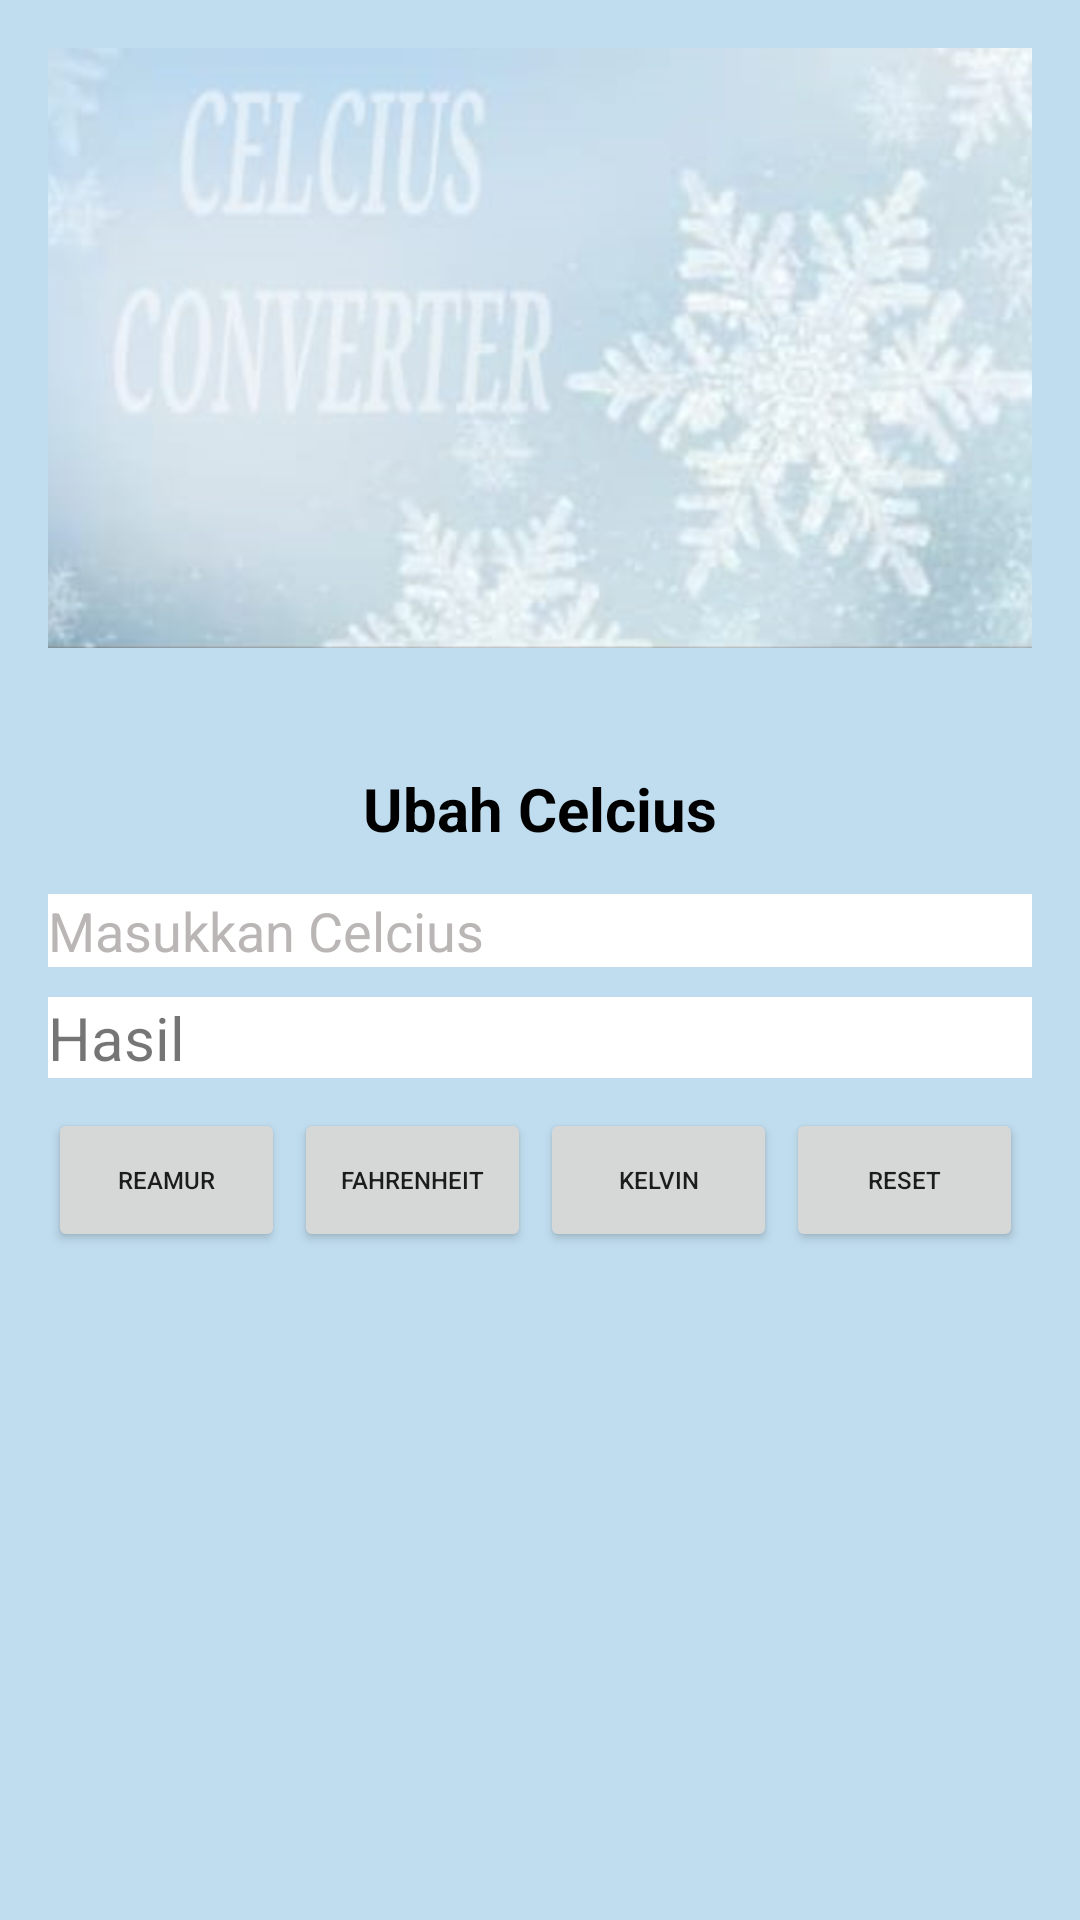

Android layout source for this screen:
<!-- AndroidManifest.xml: application theme Theme.ContohUAS -->
<!-- res/layout/activity_third.xml -->
<?xml version="1.0" encoding="utf-8"?>
<LinearLayout
    xmlns:android="http://schemas.android.com/apk/res/android"
    xmlns:tools="http://schemas.android.com/tools"
    android:layout_width="match_parent"
    android:layout_height="match_parent"
    android:orientation="vertical"
    android:padding="16dp"
    tools:context=".MainActivity"
    android:background="#C0DDEF"
    >
    <ImageView
        android:layout_width="400dp"
        android:layout_height="200dp"
        android:layout_gravity="center"
        android:layout_marginBottom="40dp"
        android:src="@drawable/c" />
    <TextView
        android:id="@+id/judull"
        android:layout_width="match_parent"
        android:layout_height="wrap_content"
        android:text="Ubah Celcius"
        android:textAlignment="center"
        android:textSize="20sp"
        android:textStyle="bold"
        android:layout_marginBottom="15dp"
        android:textColor="@color/black"
        />

    <EditText
        android:id="@+id/editTextNumberr"
        android:layout_width="match_parent"
        android:layout_height="wrap_content"
        android:inputType="number"
        android:layout_marginBottom="10dp"
        android:textColorHint="#BAB6B6"
        android:background="@color/white"
        android:hint="Masukkan Celcius"/>

    <TextView
        android:id="@+id/Hasill"
        android:layout_width="match_parent"
        android:layout_height="wrap_content"
        android:layout_marginBottom="10dp"
        android:text="Hasil "
        android:textColorHint="#BAB6B6"
        android:background="@color/white"
        android:textSize="20sp" />



    <LinearLayout
        android:layout_width="match_parent"
        android:layout_height="wrap_content"
        android:orientation="horizontal">

        <Button
            android:id="@+id/calculateReamurBtn"
            android:layout_width="match_parent"
            android:layout_height="wrap_content"
            android:layout_marginRight="3dp"
            android:layout_weight="1"
            android:text="Reamur"
            android:textSize="8sp"/>

        <Button
            android:id="@+id/calculateFahrenheitBtn"
            android:layout_width="match_parent"
            android:layout_height="wrap_content"
            android:layout_marginRight="3dp"
            android:layout_weight="1"
            android:text="Fahrenheit"
            android:textSize="8sp"/>

        <Button
            android:id="@+id/calculateKelvinBtn"
            android:layout_width="match_parent"
            android:layout_height="wrap_content"
            android:layout_marginRight="3dp"
            android:layout_weight="1"
            android:text="Kelvin"
            android:textSize="8sp"/>

        <Button
            android:id="@+id/ResetBtn"
            android:layout_width="match_parent"
            android:layout_height="wrap_content"
            android:layout_marginRight="3dp"
            android:layout_weight="1"
            android:text="Reset"
            android:textSize="8sp"/>
    </LinearLayout>
</LinearLayout>
<!-- resources referenced by this layout -->
<resources>
  <!-- drawable c: png bitmap (drawable, 251324 bytes) -->
  <style name="Theme.ContohUAS" parent="Theme.MaterialComponents.DayNight.DarkActionBar">
          
          <item name="colorPrimary">@color/purple_500</item>
          <item name="colorPrimaryVariant">@color/purple_700</item>
          <item name="colorOnPrimary">@color/white</item>
          
          <item name="colorSecondary">@color/teal_200</item>
          <item name="colorSecondaryVariant">@color/teal_700</item>
          <item name="colorOnSecondary">@color/black</item>
          
          <item name="android:statusBarColor">?attr/colorPrimaryVariant</item>
          
      </style>
  <!-- not gathered from this repository: default colours our renderer supplied (Android Studio template values) -->
  <color name="purple_500">#FF6200EE</color>
  <color name="purple_700">#FF3700B3</color>
  <color name="teal_200">#FF03DAC5</color>
  <color name="teal_700">#FF018786</color>
  <color name="black">#FF000000</color>
  <color name="white">#FFFFFFFF</color>
</resources>
